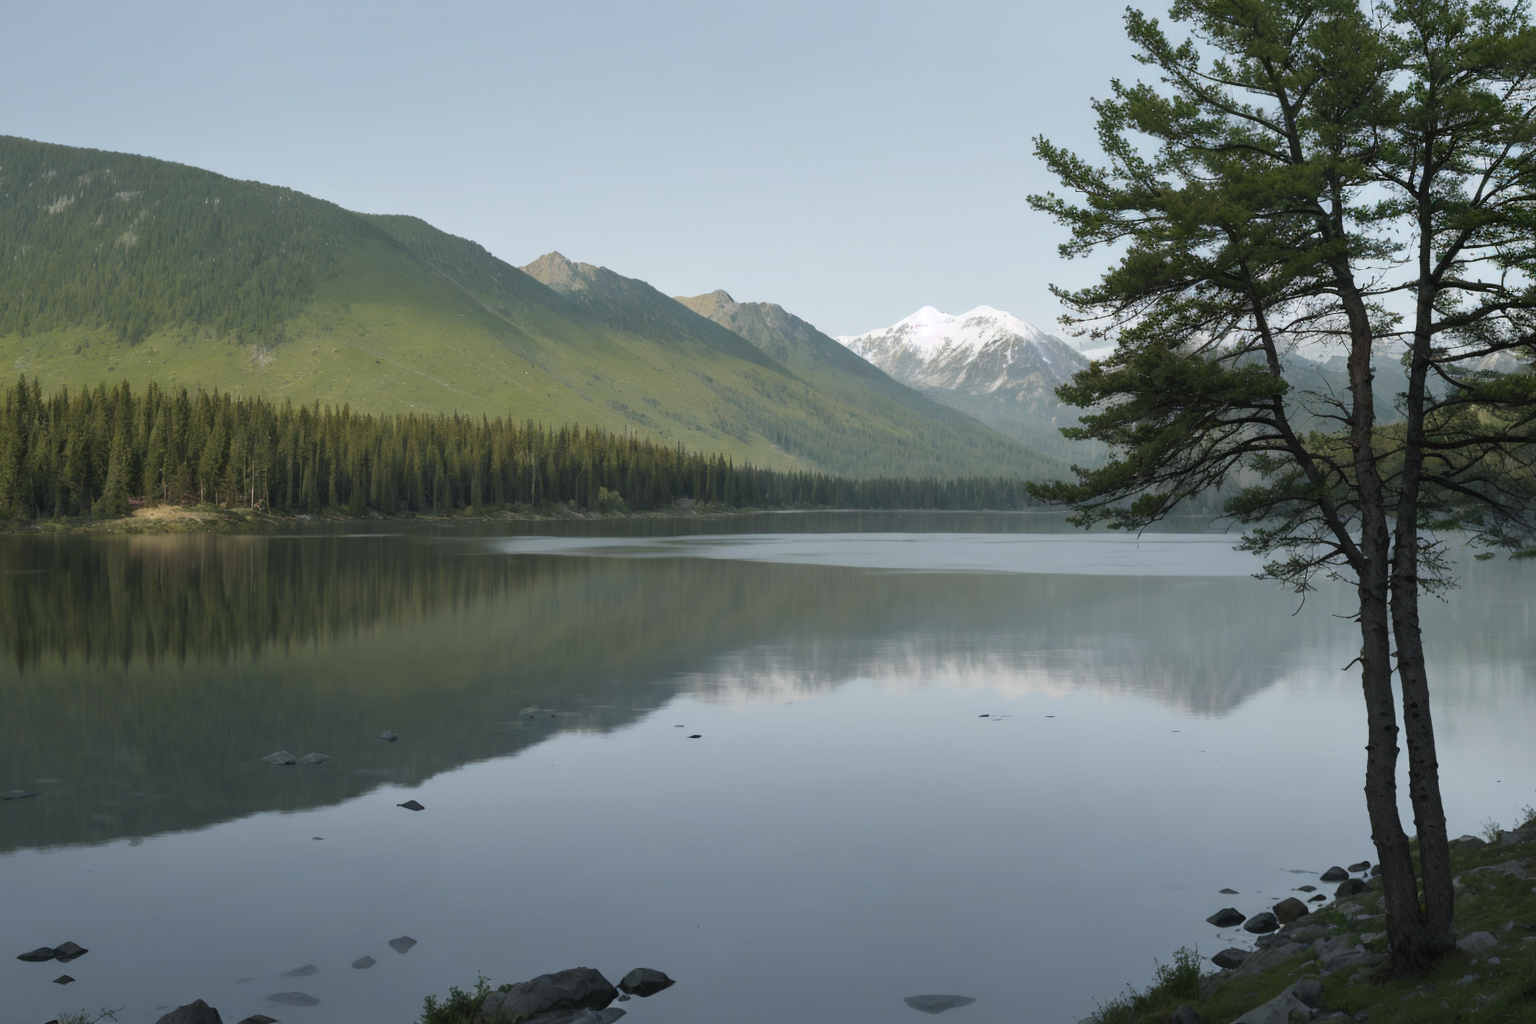
Generation parameters embedded in this image by AUTOMATIC1111 Stable Diffusion web UI or a fork of it (Forge, ...) (PNG 'parameters' text chunk):
{lake |mountain |forest},
Steps: 30, Sampler: DPM++ 2M, Schedule type: Karras Exponential, CFG scale: 7, Seed: 26067899195, Size: 768x512, Model hash: 7be8cfbcd2, Model: FusionX-Realistic_v3_float16, Denoising strength: 0.7, Clip skip: 2, Hypertile U-Net: True, Hires upscale: 2, Hires steps: 30, Hires upscaler: R-ESRGAN 4x+ Anime6B, Version: v1.10.1, Hashes: {"model": "7be8cfbcd2"}